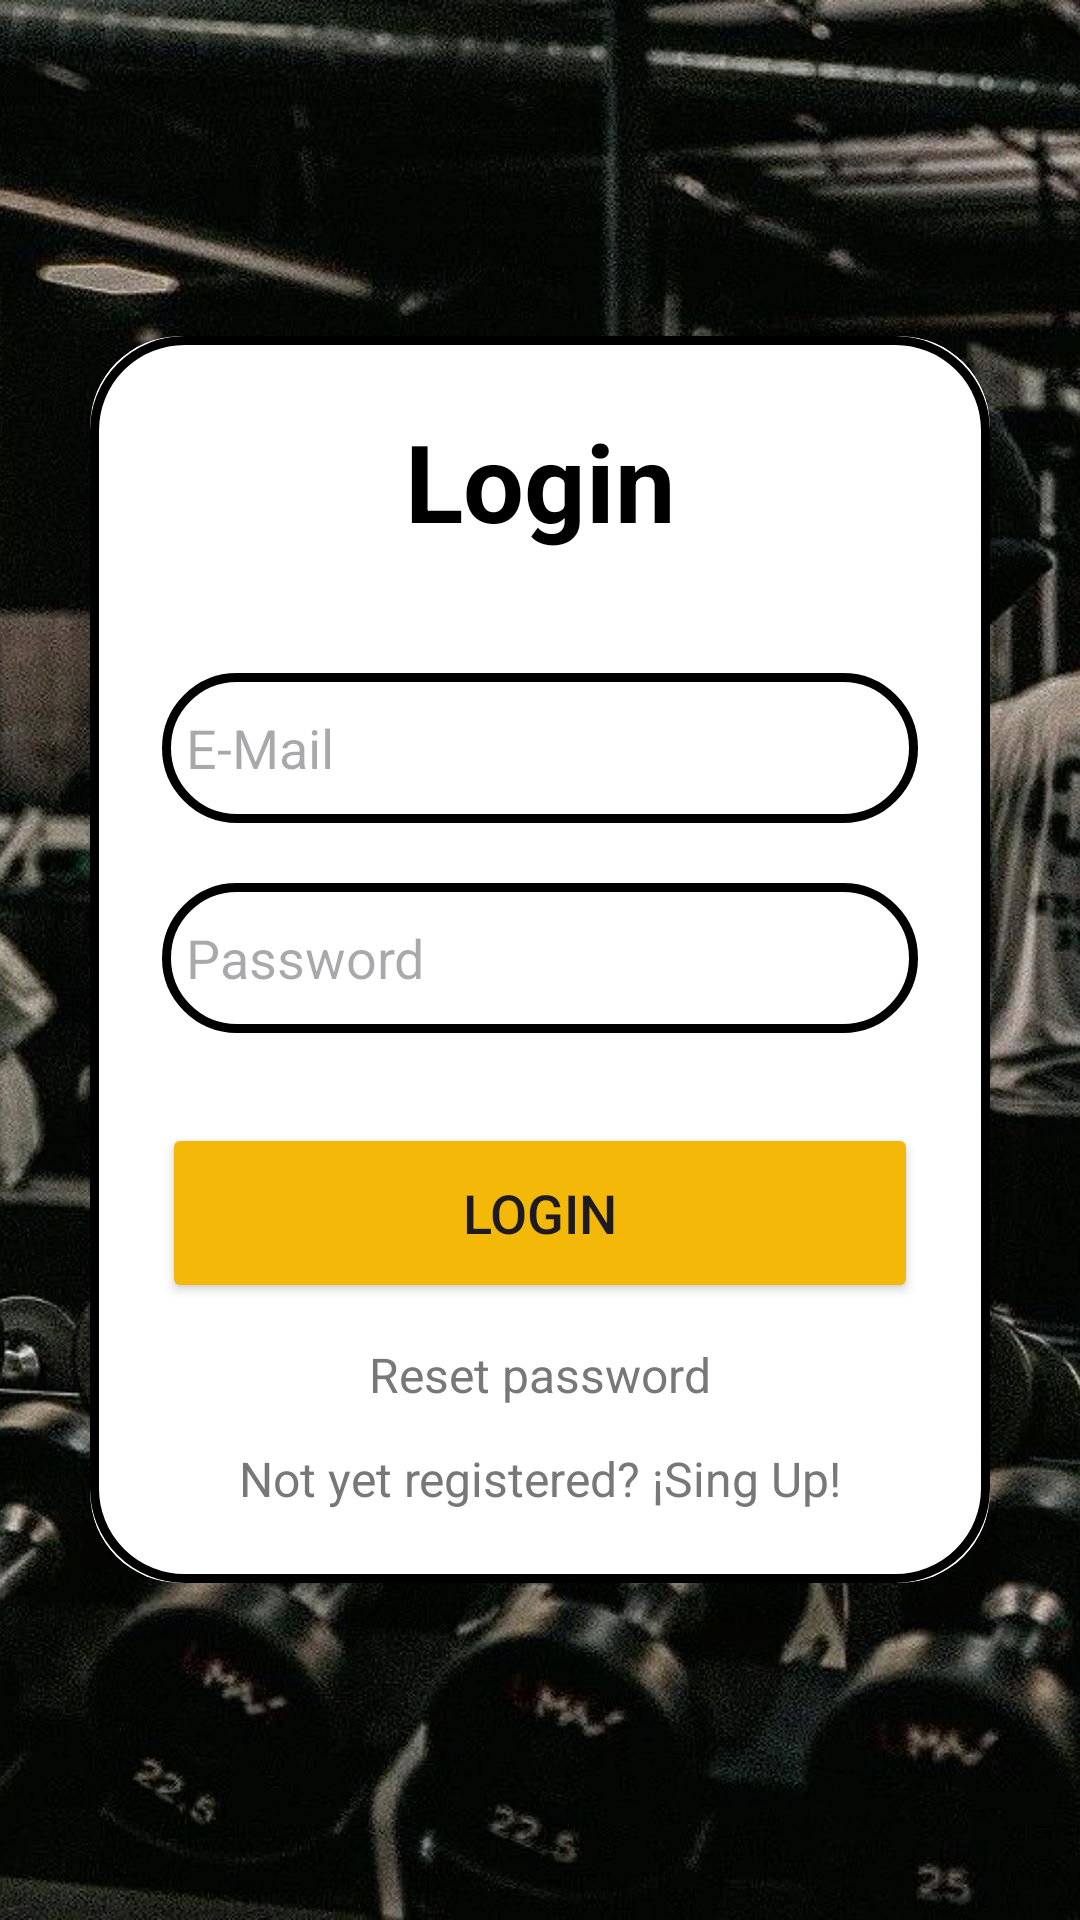

Android layout source for this screen:
<!-- AndroidManifest.xml: application theme Theme.Proyecto -->
<!-- res/layout/activity_main.xml -->
<?xml version="1.0" encoding="utf-8"?>
<LinearLayout xmlns:android="http://schemas.android.com/apk/res/android"
    xmlns:app="http://schemas.android.com/apk/res-auto"
    xmlns:tools="http://schemas.android.com/tools"
    android:layout_width="match_parent"
    android:layout_height="match_parent"
    android:orientation="vertical"
    android:gravity="center"
    android:background="@drawable/login_background"
    tools:context=".LoginActivity">


    <androidx.cardview.widget.CardView
        android:id="@+id/loginCardView"
        android:layout_width="match_parent"
        android:layout_height="wrap_content"
        android:layout_margin="30dp"
        app:cardCornerRadius="30dp"
        app:cardElevation="20dp">

        <LinearLayout
            android:layout_width="match_parent"
            android:layout_height="wrap_content"
            android:orientation="vertical"
            android:layout_gravity="center_horizontal"
            android:padding="24dp"
            android:background="@drawable/custom_edittext">
            
            <TextView
                android:layout_width="match_parent"
                android:layout_height="wrap_content"
                android:text="@string/login"
                android:id="@+id/loginText"
                android:textSize="36sp"
                android:textAlignment="center"
                android:textStyle="bold"
                android:textColor="@color/black"/>
            
            <EditText
                android:layout_width="match_parent"
                android:layout_height="50dp"
                android:id="@+id/loginEmail"
                android:background="@drawable/custom_edittext"
                android:layout_marginTop="40dp"
                android:padding="8dp"
                android:hint="@string/email"
                android:drawableStart="@drawable/baseline_account_circle_24"
                android:textColor="@color/black"
                android:drawablePadding="8dp"
                android:autofillHints=""
                android:inputType="textEmailAddress"/>

            <EditText
                android:layout_width="match_parent"
                android:layout_height="50dp"
                android:id="@+id/password"
                android:background="@drawable/custom_edittext"
                android:layout_marginTop="20dp"
                android:inputType="textPassword"
                android:padding="8dp"
                android:hint="@string/password"
                android:drawableStart="@drawable/baseline_admin_panel_settings_24"
                android:textColor="@color/black"
                android:drawablePadding="8dp"
                android:autofillHints=""/>

            <Button
                android:layout_width="match_parent"
                android:layout_height="60dp"
                android:text="@string/login"
                android:id="@+id/loginButton"
                android:textSize="18sp"
                android:layout_marginTop="30dp"
                android:backgroundTint="@color/yellow"
                app:cornerRadius = "10dp"/>

            <TextView
                android:layout_width="wrap_content"
                android:layout_height="wrap_content"
                android:id="@+id/resetPassword"
                android:text="@string/reset_password"
                android:layout_gravity="center"
                android:padding="8dp"
                android:layout_marginTop="5dp"
                android:textColor="@color/gray"
                android:textSize="16sp"/>

            <TextView
                android:layout_width="wrap_content"
                android:layout_height="wrap_content"
                android:id="@+id/notYetRegistered"
                android:text="@string/not_registered"
                android:layout_gravity="center"
                android:padding="0dp"
                android:layout_marginTop="5dp"
                android:textColor="@color/gray"
                android:textSize="16sp"/>

        </LinearLayout>

    </androidx.cardview.widget.CardView>

</LinearLayout>
<!-- resources referenced by this layout -->
<resources>
  <color name="black">#FF000000</color>
  <color name="gray">#787878</color>
  <color name="yellow">#F4B908</color>
  <!-- drawable custom_edittext (drawable) -->
  <?xml version="1.0" encoding="utf-8"?>
  <shape xmlns:android="http://schemas.android.com/apk/res/android"
      android:shape="rectangle">
  
      <stroke
          android:width="3dp"
          android:color="@color/black"/>
  
      <corners
          android:radius="30dp"/>
  
  </shape>
  <!-- drawable login_background: jpg bitmap (drawable, 267392 bytes) -->
  <string name="email">E-Mail</string>
  <string name="login">Login</string>
  <string name="not_registered">Not yet registered? ¡Sing Up!</string>
  <string name="password">Password</string>
  <string name="reset_password">Reset password</string>
  <style name="Theme.Proyecto" parent="Base.Theme.Proyecto" />
  <style name="Base.Theme.Proyecto" parent="Theme.Material3.DayNight.NoActionBar">
          
          
          
          <item name="colorPrimary">@color/black</item>
          <item name="colorPrimaryVariant">@color/black</item>
          <item name="colorOnPrimary">@color/white</item>
          
          <item name="colorSecondary">@color/black</item>
          <item name="colorSecondaryVariant">@color/black</item>
          <item name="colorOnSecondary">@color/black</item>
  
          
          <item name="android:statusBarColor">@color/black</item>
      </style>
  <color name="white">#FFFFFFFF</color>
</resources>
